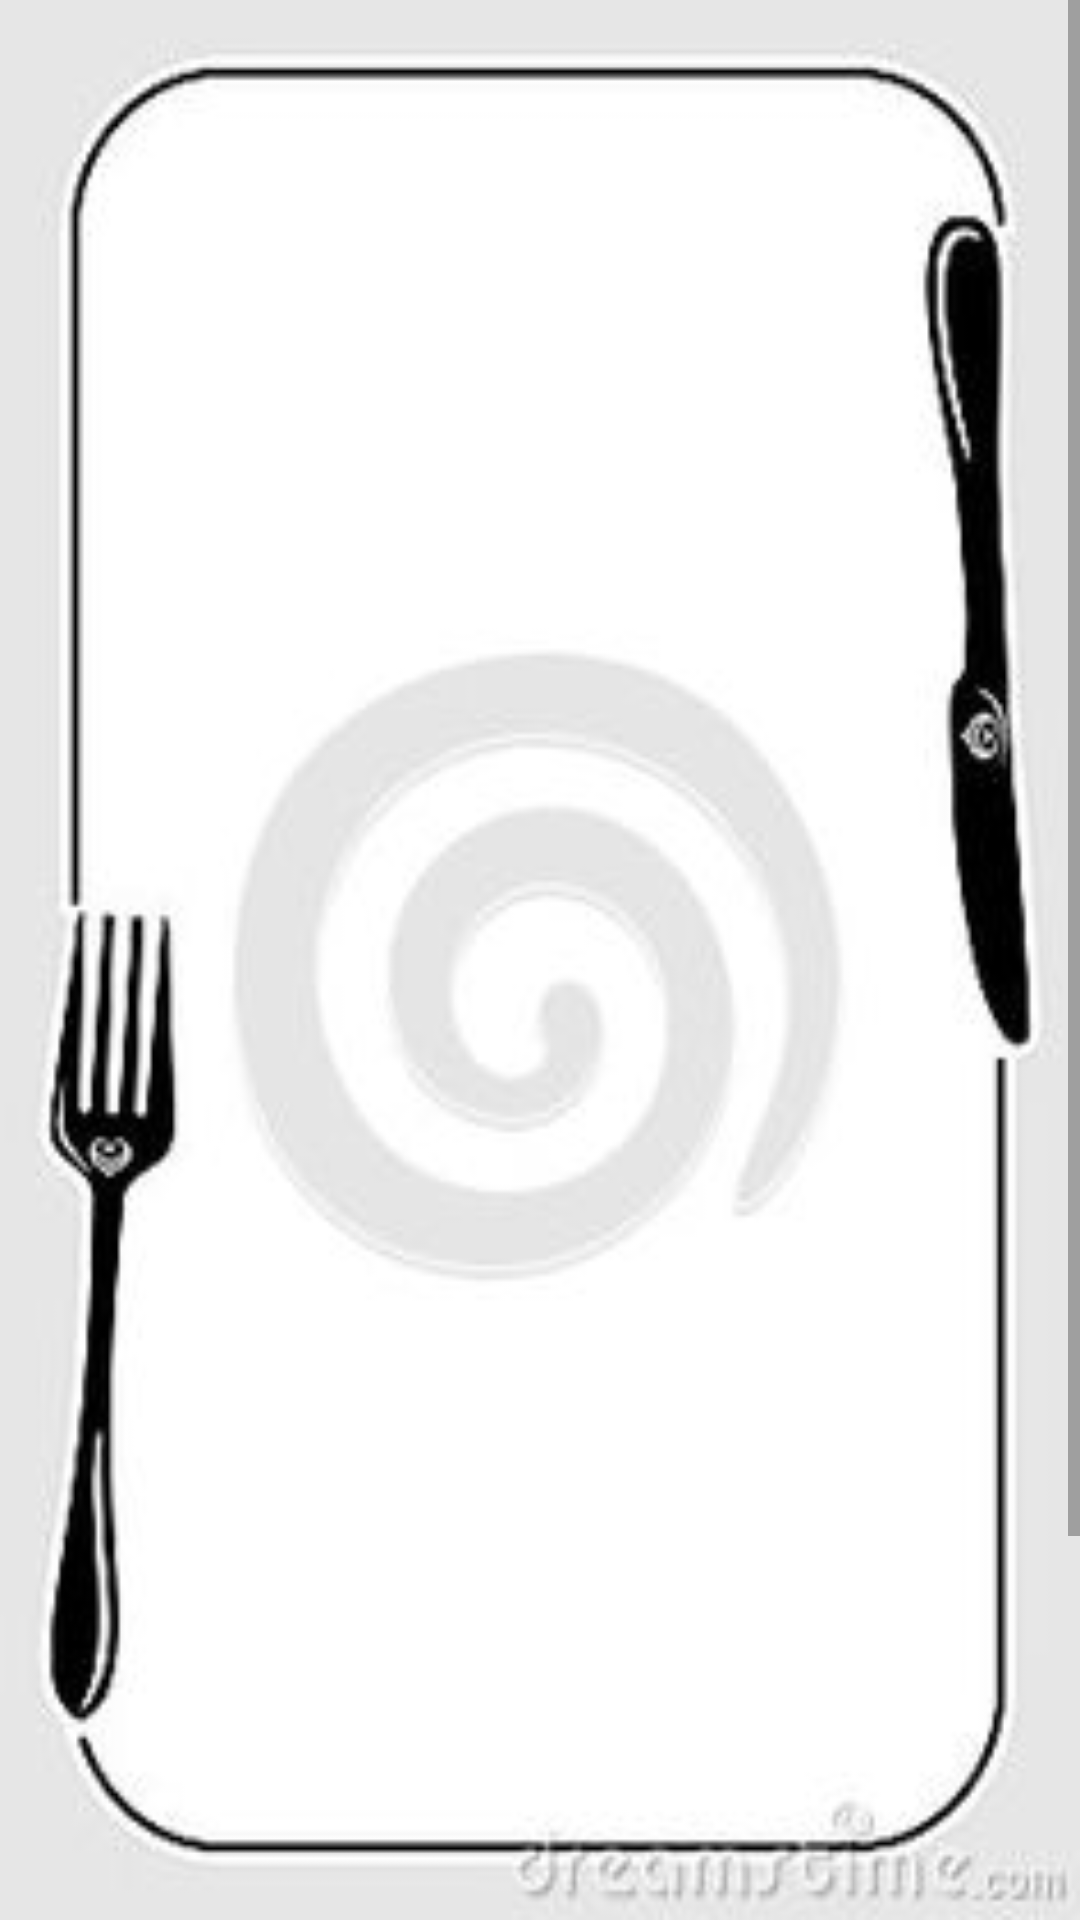

This screen was rendered from an Android layout file. Write that file and the resources it references.
<!-- AndroidManifest.xml: application theme Theme.UFS -->
<!-- res/layout/activity_change_menu.xml -->
<?xml version="1.0" encoding="utf-8"?>
<ScrollView xmlns:android="http://schemas.android.com/apk/res/android"
    android:layout_width="match_parent"
    android:layout_height="wrap_content"
    android:fillViewport="true"
    android:background="@drawable/menu">

    <RelativeLayout
        android:layout_width="match_parent"
        android:layout_height="match_parent"
        android:paddingLeft="16dp"
        android:paddingRight="16dp" >





        <ProgressBar
            android:id="@+id/progress_circular"
            android:layout_width="wrap_content"
            android:layout_height="wrap_content"
            android:layout_centerHorizontal="true"
            android:gravity="center_horizontal"
            android:layout_centerVertical="true"
            style="?android:attr/progressBarStyleLarge"
            android:visibility="gone"/>

        <TextView
            android:layout_width="wrap_content"
            android:layout_height="800dp"
            android:layout_alignParentBottom="true"/>

    </RelativeLayout>

</ScrollView>
<!-- resources referenced by this layout -->
<resources>
  <!-- drawable menu: jpeg bitmap (drawable, 8466 bytes) -->
  <style name="Theme.UFS" parent="Theme.AppCompat.Light.NoActionBar">
          
          <item name="colorPrimary">@color/purple_500</item>
          <item name="colorPrimaryVariant">@color/purple_700</item>
          <item name="colorOnPrimary">@color/white</item>
          
          <item name="colorSecondary">@color/teal_200</item>
          <item name="colorSecondaryVariant">@color/teal_700</item>
          <item name="colorOnSecondary">@color/black</item>
          
          <item name="android:statusBarColor" tools:targetApi="l">?attr/colorPrimaryVariant</item>
          
      </style>
  <color name="purple_500">#FF6200EE</color>
  <color name="purple_700">#FF3700B3</color>
  <color name="white">#FFFFFFFF</color>
  <color name="teal_200">#FF03DAC5</color>
  <color name="teal_700">#FF018786</color>
  <color name="black">#FF000000</color>
</resources>
